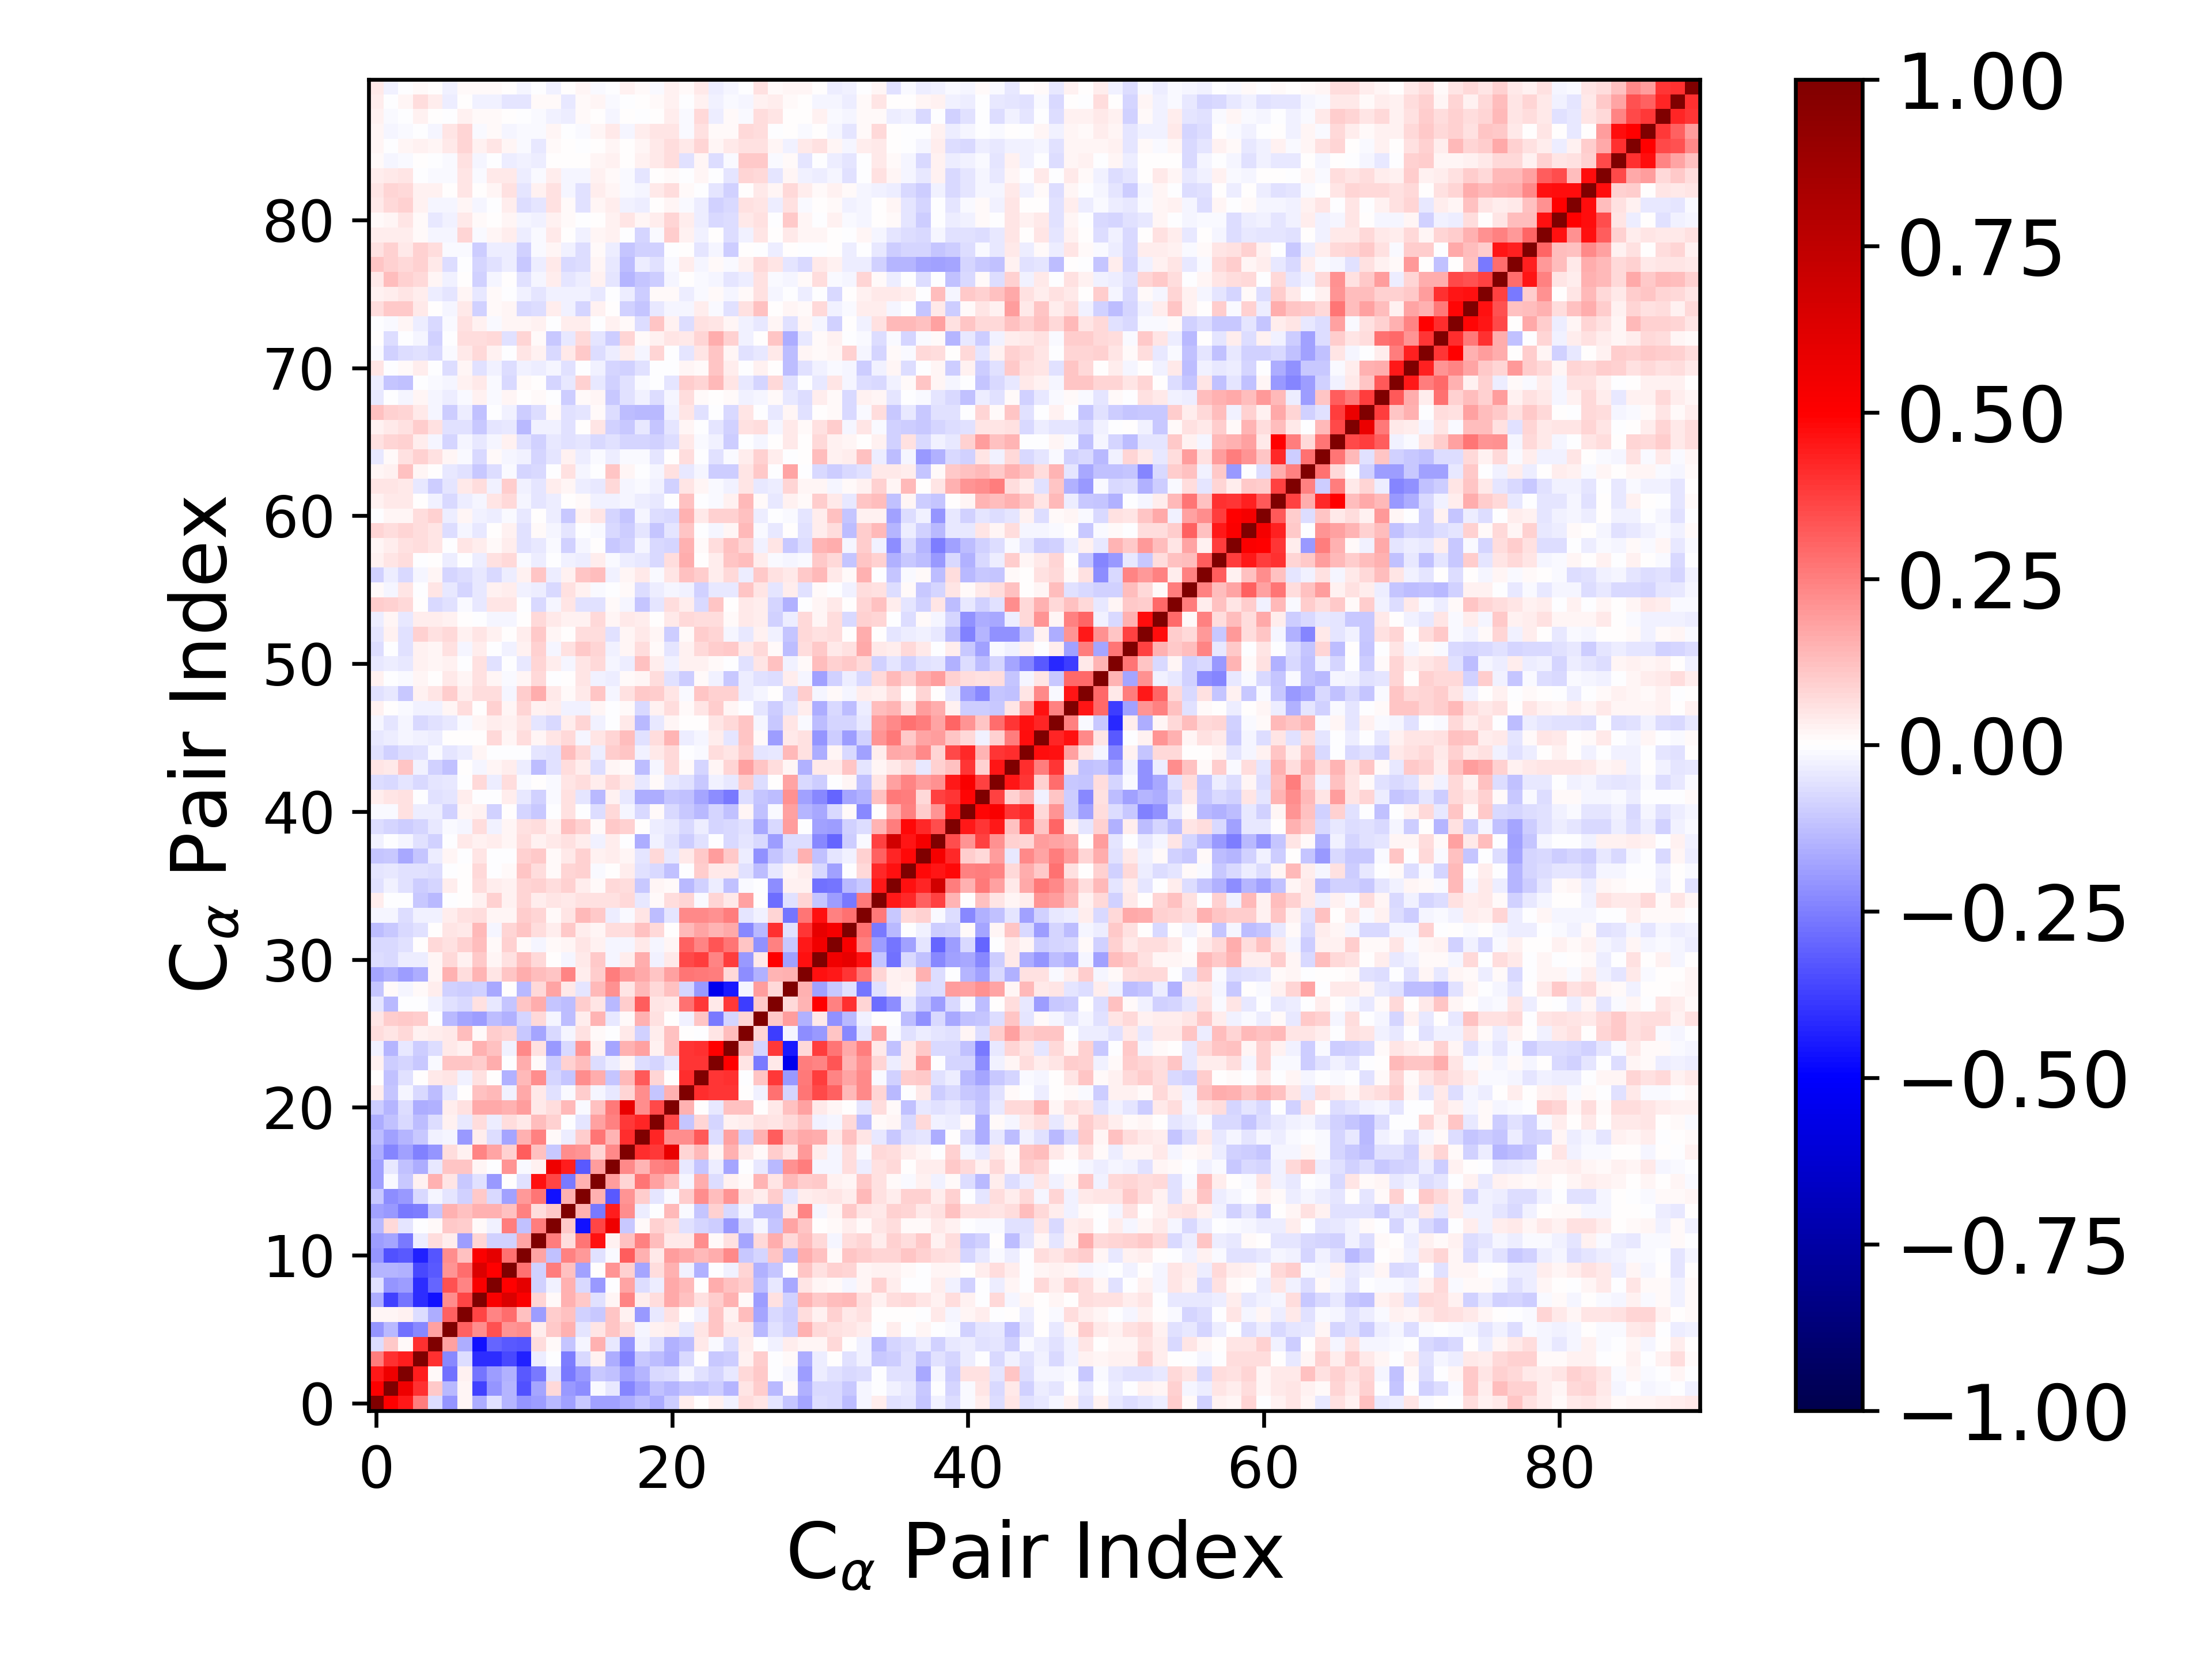

Values plotted in this chart, from the file beside it:
1.000000000000000000e+00, 5.018258738893783821e-01, 4.476096138172597216e-01, 2.511218660504069833e-01, -7.016955468818429631e-02, -2.108211382062598060e-01, 2.090249870550199909e-02, -1.624900556959069653e-01, -5.842555243562035788e-02, -1.471050807592996224e-01, -2.045135301666832217e-01, -1.945315587515279998e-01, -1.389555207445914153e-01, -1.812885321025902441e-01, -1.063101295165291976e-01, -1.830466019619737816e-01, -1.868993456944192666e-01, -1.574760709562648131e-01, -1.298424360816151091e-01, -1.601045898635256870e-01, -9.596555635862281941e-02, 3.719377431793634281e-02, 7.367071459009320346e-03, 2.760743299008365514e-02
5.018258738893783821e-01, 1.000000000000000000e+00, 5.562848229871700800e-01, 4.004353600342954733e-01, 1.044235868615947249e-01, -1.403723659420641201e-01, 1.709219685057890639e-02, -3.706634240359618082e-01, -2.056361388947444691e-01, -1.459181476496239638e-01, -3.410747968890451842e-01, -1.791036590759419456e-01, 7.061092633021780196e-02, -2.030610451573651165e-01, -2.191441057415973448e-01, -1.329355982664323296e-02, -4.070076226356261762e-02, -2.352464663718100701e-01, -1.861524031406643354e-01, -1.228815715823788624e-01, -1.414209639407382202e-01, -1.113374392711072303e-01, -1.216396891106134859e-01, -1.000579515980924705e-01
4.476096138172597216e-01, 5.562848229871700800e-01, 1.000000000000000000e+00, 4.433978148813368381e-01, 1.273515186655547332e-02, -2.776555491478753801e-01, 2.520840276885152192e-02, -2.683938191325862532e-01, -1.881503813485457532e-01, -1.540038282121337088e-01, -3.267612756615215219e-01, -2.646521307056354799e-01, -5.300078341293235767e-02, -2.639430676629389572e-01, -2.022627544504261854e-01, -1.070430191786189006e-01, -1.230879699547948458e-01, -1.820765481838812760e-01, -1.427012870985783499e-01, -7.119878262783524425e-02, -6.772661773022191356e-02, -1.950459947280127129e-02, -5.956816471816334807e-02, -8.201256143119409203e-02
2.511218660504069833e-01, 4.004353600342954733e-01, 4.433978148813368381e-01, 1.000000000000000000e+00, 4.036218214566100193e-01, -2.314323310814296042e-01, -6.645931501688734366e-02, -4.079597237173909763e-01, -4.072253729447426474e-01, -3.573044109111193078e-01, -4.335722504166297231e-01, -3.214478617462818849e-02, -5.343886844351035219e-03, -2.529772659045905203e-01, -7.034116635513278093e-02, 2.761951495281063720e-02, -1.582124501965004870e-01, -2.465188276186414673e-01, -1.022969293460892354e-01, -1.269682888722610259e-01, -1.613746125559593902e-01, -7.495420022395088422e-02, 1.911741219542912283e-03, -1.058128357529160846e-01
-7.016955468818429631e-02, 1.044235868615947249e-01, 1.273515186655547332e-02, 4.036218214566100193e-01, 1.000000000000000000e+00, 1.828867822325326020e-01, -1.614826923880579856e-01, -4.666614588459007118e-01, -3.038406680443016539e-01, -3.230330528634732801e-01, -3.346350881189932291e-01, 6.303642191476015177e-02, 1.305881025982855680e-02, -1.127383352364488972e-01, -2.002786083142483672e-02, 1.558866724976385454e-01, -3.918042271615649469e-02, -2.039672876487906295e-01, -2.699384583332456108e-02, -6.855796285071914797e-02, -1.541442279643983060e-01, -1.260335078072742365e-01, 4.156318101967788198e-02, -1.165356071759229319e-02
-2.108211382062598060e-01, -1.403723659420641201e-01, -2.776555491478753801e-01, -2.314323310814296042e-01, 1.828867822325326020e-01, 1.000000000000000000e+00, 3.115073490110363830e-01, 2.190150396748646311e-01, 3.433924710058767205e-01, 2.067981189225207017e-01, 2.204219662675887259e-01, 3.841119867203438704e-02, 1.080674904325528846e-01, 1.534343914639211826e-01, -4.760857699239626900e-02, 4.893446753329835225e-02, 1.119848033033643275e-01, 6.271598977408447684e-02, -1.600094080823687495e-02, 2.920038065956789136e-02, 3.171755963302277936e-02, -3.963851098543910711e-02, 5.156562404292053259e-02, 1.155305447896210896e-01
2.090249870550199909e-02, 1.709219685057890639e-02, 2.520840276885152192e-02, -6.645931501688734366e-02, -1.614826923880579856e-01, 3.115073490110363830e-01, 1.000000000000000000e+00, 3.642337543440153924e-01, 2.361193819765326496e-01, 2.823458920662124116e-01, 1.176507936491426043e-01, -1.895358164039001592e-01, 9.580530568841377770e-02, 1.246222626294532371e-01, -9.017415339317273737e-02, -1.064583752059447969e-01, 1.096238041794261320e-01, 2.978369857963122577e-02, -1.969170586172082349e-01, -4.107239040420329612e-02, 6.196778291485754986e-02, 6.602999402140961177e-03, -2.848784784092287664e-02, 1.121584966120212218e-01
-1.624900556959069653e-01, -3.706634240359618082e-01, -2.683938191325862532e-01, -4.079597237173909763e-01, -4.666614588459007118e-01, 2.190150396748646311e-01, 3.642337543440153924e-01, 1.000000000000000000e+00, 5.220411968502937095e-01, 6.385473450786951499e-01, 5.132442559000399696e-01, 8.270102678614318914e-02, 1.420480745701223867e-02, 1.546994038336409194e-01, 1.036022631521718723e-01, -5.582373091545535931e-02, 1.780758783974832268e-02, 2.412342480671814393e-01, 3.826107033259546625e-02, 6.761179353387580804e-02, 1.661430733788044067e-01, 1.172453636504209584e-01, 5.807192063860538989e-02, 9.926094511205862947e-02
-5.842555243562035788e-02, -2.056361388947444691e-01, -1.881503813485457532e-01, -4.072253729447426474e-01, -3.038406680443016539e-01, 3.433924710058767205e-01, 2.361193819765326496e-01, 5.220411968502937095e-01, 1.000000000000000000e+00, 4.938363454744680858e-01, 5.987431146942340243e-01, -9.364834249727699289e-02, -2.558630693327491532e-02, 1.517305781522525765e-01, -7.529615891979681008e-02, -1.953624263161500563e-01, -4.239595538697003320e-03, 1.757405828126412939e-01, -6.365090710929675877e-02, -3.208117415391194965e-02, 1.714875052039901981e-01, 1.355220367979037555e-01, 1.413433197609315810e-03, 1.571784561633281785e-01
-1.471050807592996224e-01, -1.459181476496239638e-01, -1.540038282121337088e-01, -3.573044109111193078e-01, -3.230330528634732801e-01, 2.067981189225207017e-01, 2.823458920662124116e-01, 6.385473450786951499e-01, 4.938363454744680858e-01, 1.000000000000000000e+00, 2.794393844700939766e-01, -9.088702704875747940e-02, 2.504850147124065840e-01, 1.237966137903542679e-01, -1.860842016160086654e-01, 2.502171150551086003e-03, 2.068319858931842725e-01, 9.355004824699839072e-02, -1.738337072846211639e-01, 6.445515601245972725e-02, 1.507888176922999590e-01, -2.539689373044807727e-02, -1.498770975629829527e-01, -3.096939545629741851e-03
-2.045135301666832217e-01, -3.410747968890451842e-01, -3.267612756615215219e-01, -4.335722504166297231e-01, -3.346350881189932291e-01, 2.204219662675887259e-01, 1.176507936491426043e-01, 5.132442559000399696e-01, 5.987431146942340243e-01, 2.794393844700939766e-01, 1.000000000000000000e+00, 1.786277503147380430e-01, -1.188253592891586052e-01, 2.478541392961591816e-01, 2.000070361759204163e-01, -5.546021075034660713e-02, -1.197744002014099543e-02, 3.159300062012559418e-01, 1.502737309107720909e-01, 4.630333641431912117e-02, 1.881824024328726808e-01, 1.694075819119574000e-01, 1.356081163713327986e-01, 1.637770898871297731e-01
-1.945315587515279998e-01, -1.791036590759419456e-01, -2.646521307056354799e-01, -3.214478617462818849e-02, 6.303642191476015177e-02, 3.841119867203438704e-02, -1.895358164039001592e-01, 8.270102678614318914e-02, -9.364834249727699289e-02, -9.088702704875747940e-02, 1.786277503147380430e-01, 1.000000000000000000e+00, 2.547028117468332353e-01, 6.366544142736323131e-02, 2.660442233480969643e-01, 4.618077395011171982e-01, 2.630527928301229154e-02, 1.176916215374185781e-01, 2.473895399039113541e-01, 1.286560621534086901e-01, 4.478794266195478685e-02, 4.134370739570839004e-02, 2.246855744735235250e-01, 9.937300866647741024e-03
-1.389555207445914153e-01, 7.061092633021780196e-02, -5.300078341293235767e-02, -5.343886844351035219e-03, 1.305881025982855680e-02, 1.080674904325528846e-01, 9.580530568841377770e-02, 1.420480745701223867e-02, -2.558630693327491532e-02, 2.504850147124065840e-01, -1.188253592891586052e-01, 2.547028117468332353e-01, 1.000000000000000000e+00, 1.050139573394539283e-01, -4.646118032882705640e-01, 3.595949857394860061e-01, 5.605013269199420334e-01, -1.068686760796052487e-01, 8.407929921189067485e-03, 8.776986909064211917e-02, 6.293184551383969316e-02, -5.883233387078075360e-02, -8.373273157263137756e-02, -9.814681560813756644e-02
-1.812885321025902441e-01, -2.030610451573651165e-01, -2.639430676629389572e-01, -2.529772659045905203e-01, -1.127383352364488972e-01, 1.534343914639211826e-01, 1.246222626294532371e-01, 1.546994038336409194e-01, 1.517305781522525765e-01, 1.237966137903542679e-01, 2.478541392961591816e-01, 6.366544142736323131e-02, 1.050139573394539283e-01, 1.000000000000000000e+00, 1.562367539234940372e-01, -2.589754423259402194e-01, 4.391746033466134569e-01, 2.251911545509639456e-01, -3.406309376050586923e-02, -7.604534803077218907e-03, 1.344705027082863102e-01, -1.535391577247847104e-02, -1.168657725453743773e-01, 9.370899884912772815e-02
-1.063101295165291976e-01, -2.191441057415973448e-01, -2.022627544504261854e-01, -7.034116635513278093e-02, -2.002786083142483672e-02, -4.760857699239626900e-02, -9.017415339317273737e-02, 1.036022631521718723e-01, -7.529615891979681008e-02, -1.860842016160086654e-01, 2.000070361759204163e-01, 2.660442233480969643e-01, -4.646118032882705640e-01, 1.562367539234940372e-01, 1.000000000000000000e+00, 1.548317277341726417e-01, -3.248797654861777517e-01, 2.037899498669633325e-01, 9.765020214964970080e-02, -4.747211901108362719e-02, -7.880147333375959323e-03, 9.934572924474456557e-02, 2.206725481599697281e-01, 1.262766861872907376e-01
-1.830466019619737816e-01, -1.329355982664323296e-02, -1.070430191786189006e-01, 2.761951495281063720e-02, 1.558866724976385454e-01, 4.893446753329835225e-02, -1.064583752059447969e-01, -5.582373091545535931e-02, -1.953624263161500563e-01, 2.502171150551086003e-03, -5.546021075034660713e-02, 4.618077395011171982e-01, 3.595949857394860061e-01, -2.589754423259402194e-01, 1.548317277341726417e-01, 1.000000000000000000e+00, 1.898716819219523344e-01, 8.250913460514594511e-02, 2.693995238879303700e-01, 1.825111590080399360e-01, 1.172256264037498108e-01, -1.713654302559156420e-02, 1.576917067418769081e-01, -6.393461995078210391e-02
-1.868993456944192666e-01, -4.070076226356261762e-02, -1.230879699547948458e-01, -1.582124501965004870e-01, -3.918042271615649469e-02, 1.119848033033643275e-01, 1.096238041794261320e-01, 1.780758783974832268e-02, -4.239595538697003320e-03, 2.068319858931842725e-01, -1.197744002014099543e-02, 2.630527928301229154e-02, 5.605013269199420334e-01, 4.391746033466134569e-01, -3.248797654861777517e-01, 1.898716819219523344e-01, 1.000000000000000000e+00, 2.283051326753017529e-01, 1.425821748709092396e-01, 2.434372220110342655e-01, 2.596924843589554222e-01, -4.267088803597087615e-02, -1.097591060149863823e-01, -3.672991907468602796e-02
-1.574760709562648131e-01, -2.352464663718100701e-01, -1.820765481838812760e-01, -2.465188276186414673e-01, -2.039672876487906295e-01, 6.271598977408447684e-02, 2.978369857963122577e-02, 2.412342480671814393e-01, 1.757405828126412939e-01, 9.355004824699839072e-02, 3.159300062012559418e-01, 1.176916215374185781e-01, -1.068686760796052487e-01, 2.251911545509639456e-01, 2.037899498669633325e-01, 8.250913460514594511e-02, 2.283051326753017529e-01, 1.000000000000000000e+00, 4.121188400911086624e-01, 3.834230695994965132e-01, 5.801991827972173832e-01, 8.104148949554328130e-02, 1.341128790711635377e-01, 1.607043539337780699e-02
-1.298424360816151091e-01, -1.861524031406643354e-01, -1.427012870985783499e-01, -1.022969293460892354e-01, -2.699384583332456108e-02, -1.600094080823687495e-02, -1.969170586172082349e-01, 3.826107033259546625e-02, -6.365090710929675877e-02, -1.738337072846211639e-01, 1.502737309107720909e-01, 2.473895399039113541e-01, 8.407929921189067485e-03, -3.406309376050586923e-02, 9.765020214964970080e-02, 2.693995238879303700e-01, 1.425821748709092396e-01, 4.121188400911086624e-01, 1.000000000000000000e+00, 4.245021815641723539e-01, 2.211611715669741796e-01, 2.219701322139726873e-01, 3.203616232533588182e-01, -6.731036174014810858e-02
-1.601045898635256870e-01, -1.228815715823788624e-01, -7.119878262783524425e-02, -1.269682888722610259e-01, -6.855796285071914797e-02, 2.920038065956789136e-02, -4.107239040420329612e-02, 6.761179353387580804e-02, -3.208117415391194965e-02, 6.445515601245972725e-02, 4.630333641431912117e-02, 1.286560621534086901e-01, 8.776986909064211917e-02, -7.604534803077218907e-03, -4.747211901108362719e-02, 1.825111590080399360e-01, 2.434372220110342655e-01, 3.834230695994965132e-01, 4.245021815641723539e-01, 1.000000000000000000e+00, 3.583302633571040507e-01, -1.137424565969307882e-01, 7.922722475600781078e-02, -8.035243533560235130e-02
-9.596555635862281941e-02, -1.414209639407382202e-01, -6.772661773022191356e-02, -1.613746125559593902e-01, -1.541442279643983060e-01, 3.171755963302277936e-02, 6.196778291485754986e-02, 1.661430733788044067e-01, 1.714875052039901981e-01, 1.507888176922999590e-01, 1.881824024328726808e-01, 4.478794266195478685e-02, 6.293184551383969316e-02, 1.344705027082863102e-01, -7.880147333375959323e-03, 1.172256264037498108e-01, 2.596924843589554222e-01, 5.801991827972173832e-01, 2.211611715669741796e-01, 3.583302633571040507e-01, 1.000000000000000000e+00, 1.502546251709799552e-01, 3.027894854830779237e-03, -4.175230454649865586e-02
3.719377431793634281e-02, -1.113374392711072303e-01, -1.950459947280127129e-02, -7.495420022395088422e-02, -1.260335078072742365e-01, -3.963851098543910711e-02, 6.602999402140961177e-03, 1.172453636504209584e-01, 1.355220367979037555e-01, -2.539689373044807727e-02, 1.694075819119574000e-01, 4.134370739570839004e-02, -5.883233387078075360e-02, -1.535391577247847104e-02, 9.934572924474456557e-02, -1.713654302559156420e-02, -4.267088803597087615e-02, 8.104148949554328130e-02, 2.219701322139726873e-01, -1.137424565969307882e-01, 1.502546251709799552e-01, 1.000000000000000000e+00, 4.094103350867769331e-01, 3.974265073890935196e-01
7.367071459009320346e-03, -1.216396891106134859e-01, -5.956816471816334807e-02, 1.911741219542912283e-03, 4.156318101967788198e-02, 5.156562404292053259e-02, -2.848784784092287664e-02, 5.807192063860538989e-02, 1.413433197609315810e-03, -1.498770975629829527e-01, 1.356081163713327986e-01, 2.246855744735235250e-01, -8.373273157263137756e-02, -1.168657725453743773e-01, 2.206725481599697281e-01, 1.576917067418769081e-01, -1.097591060149863823e-01, 1.341128790711635377e-01, 3.203616232533588182e-01, 7.922722475600781078e-02, 3.027894854830779237e-03, 4.094103350867769331e-01, 1.000000000000000000e+00, 3.962400035872818416e-01
2.760743299008365514e-02, -1.000579515980924705e-01, -8.201256143119409203e-02, -1.058128357529160846e-01, -1.165356071759229319e-02, 1.155305447896210896e-01, 1.121584966120212218e-01, 9.926094511205862947e-02, 1.571784561633281785e-01, -3.096939545629741851e-03, 1.637770898871297731e-01, 9.937300866647741024e-03, -9.814681560813756644e-02, 9.370899884912772815e-02, 1.262766861872907376e-01, -6.393461995078210391e-02, -3.672991907468602796e-02, 1.607043539337780699e-02, -6.731036174014810858e-02, -8.035243533560235130e-02, -4.175230454649865586e-02, 3.974265073890935196e-01, 3.962400035872818416e-01, 1.000000000000000000e+00
-2.695427012104620323e-02, -1.457535718497363075e-01, -4.436013218007603398e-02, -1.012065603680681047e-01, -6.982333862778475342e-02, 4.054283618453427551e-02, 2.939381051159568534e-02, 1.505810421192037840e-01, 1.218846843036282407e-01, -2.999465934801085615e-02, 2.290966217047596953e-01, 6.047112707765985029e-02, -1.961977758709577413e-01, -7.244527290617303050e-02, 2.042427963336962971e-01, 3.123957109913057945e-02, -1.752032123591541757e-01, 1.533367185433991142e-01, 1.841539135433386265e-01, 2.660443545147472832e-02, 1.209734497981460183e-01, 3.906468079382260372e-01, 4.009655465517058537e-01, 4.973148466910012333e-01
6.535570949667934837e-02, 4.822923320419426202e-02, 7.652792515035369836e-02, 2.630874539505610732e-02, 3.231986326029667039e-02, 4.202128894073237780e-02, 1.308474151475012004e-01, 1.259106433924246128e-02, 9.417266894545900380e-02, 8.066096064508519736e-02, -1.022362107071456833e-01, -1.728854123706109747e-01, -7.095738177912599975e-02, -1.729345903511531751e-02, 5.512606617088539745e-02, 1.486151020208523361e-02, -5.360214020129761003e-03, 3.971100867062236917e-02, -8.774433397121123024e-02, 3.756928257705412916e-02, 1.247095297061218133e-01, 7.023145726266053109e-03, -2.782207789156451207e-03, 5.180723097405909305e-02
5.328994787516060788e-02, 9.893036419471550047e-02, 1.048941924573033313e-01, 9.514229679578117826e-02, -6.010392305371846551e-04, -1.347058557830120573e-01, -1.763806214194340305e-01, -1.905452285666690004e-01, -1.256261360421584150e-01, -1.496708141090318245e-01, -8.395280425656512224e-02, 7.676739321198365607e-02, -1.656809136877006663e-02, -1.292588216635661147e-01, 3.872136848760464323e-02, 1.465661437612423845e-01, -3.951890448249915228e-02, 1.259281589640622555e-02, 1.511490361933491566e-01, 5.508888630445041984e-02, 2.140635873951580916e-03, -2.913693946631504966e-02, 1.098103853366739907e-01, -2.653416664881328435e-01
-4.721363644677096377e-02, -1.353484197273507605e-01, -1.866591419588501223e-03, -5.880482111124503940e-03, -2.586679138747664808e-02, -6.046968435140225029e-02, -7.367256264085106365e-02, 6.130150473639613823e-02, -4.462111738637603714e-02, -1.165719773016026251e-01, 1.156246267103977210e-01, 1.586713724880250143e-01, -1.096669245386504427e-01, -1.322441501053335799e-01, 9.633145335278958665e-02, 5.378340270162058900e-02, -1.359090702103196713e-01, 9.863882697621202678e-02, 3.195066487198345295e-01, 5.058052924781325510e-02, 4.249876465708036372e-02, 2.801476814687498540e-01, 3.890310810546249720e-01, 4.233538910778632258e-02
-1.125610706023518065e-01, 9.828701967693264513e-03, -2.181828504232216984e-02, 1.420362646140711435e-02, 3.795552885238270141e-02, -8.969178747320706580e-02, -9.864897232463443189e-02, -8.877405932502263619e-02, -1.694448393547649534e-01, 4.181323720370877343e-03, -1.350578118307277919e-01, 7.109258748158947538e-02, 1.784193381922565824e-01, 4.267056149490568856e-02, -5.104070180957393649e-02, 1.381637404611528175e-01, 2.144114126694038891e-01, 4.770582866843561115e-02, 1.345762998299836755e-01, 7.037532397027672360e-02, 1.180434255158897272e-01, -8.132359729883426036e-02, -2.027638298500383518e-01, -5.401135003548330760e-01
-1.759939261710816716e-01, -1.549905019790859817e-01, -1.886046290653929092e-01, -1.607496427599199029e-01, 2.052915991284421510e-02, 1.514833257335426175e-01, 6.564936396160114818e-02, 1.433087126527435307e-01, 5.329887681907140295e-02, 1.140483679968746361e-01, 1.616635043388255644e-01, 1.319325647317577122e-01, 1.142179435407746496e-01, 2.392633236890698289e-01, 3.426158393922421747e-02, 9.413295586163181183e-02, 2.533223513237887192e-01, 2.020359856909577090e-01, 1.705588766599173689e-01, 1.161751557379513689e-01, 1.850332360583484825e-01, 2.691814871692910782e-01, 2.597078373621810599e-01, 2.544233550508447350e-01
-6.831196570099430654e-02, -7.594514959413256605e-02, -3.700650662275706271e-02, -3.575593556831239278e-02, 1.913257999209005272e-02, 7.493823029351652509e-02, 2.358521110278570532e-02, 1.024842458038096316e-01, 2.321925609991967038e-02, 6.119650688665834171e-02, 1.180644026440038213e-01, 7.610673460715000616e-02, 4.701590931394048975e-03, -2.328491470368536376e-02, 4.477434557206905891e-02, 1.052076328770066710e-01, -2.221417021254618734e-02, 3.560960658075754820e-02, 1.582675981432847268e-01, -2.751333441229882049e-02, 4.072768381117151948e-02, 3.542080920873091898e-01, 3.783932731496048030e-01, 2.380796413926944410e-01
-7.286743113844461328e-02, -7.428581132437722667e-02, -5.642387076394825979e-02, 2.592468542653400630e-03, 7.756214297808104730e-02, 5.625541483475855753e-02, 8.662312838795031833e-02, 1.276149142807500581e-01, 1.295822468183516381e-02, 8.689615721457817632e-02, 1.091425374233709507e-02, -2.107583669489334829e-02, 1.268089669742459777e-02, 2.243823789982648392e-02, 4.693540374035113510e-02, 2.935649904505448562e-02, -1.887529431392407156e-02, -1.989172860062352402e-02, 4.551612106867301139e-02, -1.812660253458008366e-02, 1.711524829275559018e-02, 3.061511614303973339e-01, 2.397486285785588034e-01, 3.325029480993478281e-01
-1.316184379965211482e-01, -1.082285538468769626e-01, -7.684323142703493315e-02, -5.787923448802951426e-02, 3.907921913691096705e-03, 4.702555796439059771e-02, 4.571459389005808754e-02, 1.387862043952745594e-01, -1.930164570657688303e-02, 8.497457875100553060e-02, 1.156655113125935747e-01, 6.500948485621113604e-02, 3.810588613433440325e-02, 1.031677654268780692e-01, 3.898262666384576247e-02, 2.018431341420554373e-02, 6.791661780433574935e-02, 6.453572596328349675e-02, 1.179972572563117578e-01, 7.785249589189646713e-02, 7.210856276642511713e-03, 1.400575259301142239e-01, 1.725793638740364677e-01, 1.459664508107378356e-01
-2.123565252158754815e-02, -1.658736001039723407e-02, -6.489962137004370857e-02, -2.929230642080028063e-02, -2.533191703708671111e-02, 3.876531804796264080e-02, 5.609800534737283129e-02, 6.655093273510176433e-02, 1.916975159193116604e-02, 1.951126064017438821e-02, 9.784844920957769254e-02, 7.961190602243964354e-02, 1.040866475610809257e-02, 4.768126186364207014e-02, 1.333077872495531668e-01, 1.079859265328866058e-01, -3.553716570752257775e-02, -1.542076963843004578e-02, 4.980181801685008153e-02, -1.263151665183616656e-01, -4.779545811162678320e-02, 2.284120107748912887e-01, 2.309205653245647860e-01, 2.112064977619663997e-01
3.152857903352376118e-02, -7.262727077326830774e-03, -4.153131087648329577e-03, -1.068528711779618279e-01, -1.350006581072284717e-01, -7.789963485436418068e-03, 1.630931843557117456e-04, 2.669509342967337981e-02, 9.360296482322724709e-02, 2.956911341201471852e-02, 8.479126251305363349e-02, 3.820878366754391214e-02, 4.856606303406838659e-02, 4.686407274440920062e-02, 5.497178077557066112e-02, 6.143502643294797977e-02, 5.608325311576748545e-02, 7.643020941279189684e-02, -3.983899371553106111e-02, 1.097563891849132924e-02, 6.886684891248817664e-02, 8.027458420913999304e-02, -8.691857486100329142e-03, 8.419734726193590924e-02
-6.014500541814653961e-02, -2.835799301962395672e-02, -5.798593003686637604e-02, -9.588349639390156276e-02, -7.816016866954725306e-02, 3.678684071634448494e-02, 5.185313340380243727e-04, 6.948253118119392113e-02, 3.612751791901629844e-02, 2.706237512781723906e-02, 7.869897934566784381e-02, 8.819604729666517817e-02, 6.663639611526153694e-02, 9.180448943640556747e-02, 3.387148022296318506e-02, 7.957185318480167885e-03, 7.640289438540541489e-02, 6.532515073249718640e-02, -1.074931895955672234e-01, 2.123545923915343830e-02, 1.205172519630893536e-02, -1.356480519859447342e-01, -9.176715110192401603e-02, -3.322167241047498110e-02
-4.796700662251054265e-02, -4.037541248309431396e-02, -5.538898345491231889e-02, -5.634486645945450956e-02, -6.397518876989559400e-02, -3.366902124931519299e-03, 4.618344005395166006e-03, 7.370666769146247410e-02, -1.552194325914841352e-03, 1.308518968643646377e-02, 1.130428106765455076e-01, 6.633929761253927471e-02, 9.344016913222724999e-03, 7.827512117653091794e-02, 8.601035142392364496e-02, -1.206230713933078777e-02, 6.373676325710697123e-03, 3.203406992870731079e-02, -5.551891999127347294e-02, -7.494475884624647588e-02, -1.188382666067293314e-01, -7.169353519226664105e-03, 9.864331319014305044e-02, 4.197634601008418814e-02
-1.154418789379847432e-01, -1.044327873978178750e-01, -1.666202506418971996e-01, -1.143612325034544380e-01, -3.402836474143956097e-02, 1.788008831283467021e-02, -4.462739538104611506e-03, 5.289401143218234319e-02, -4.363976444763890202e-04, -2.022287401993845112e-03, 8.607725469642325822e-02, 1.052226439621760656e-01, 1.055597511599531621e-02, 3.916059358134790780e-02, 9.363827782048028681e-02, 2.720406463665932945e-02, 3.633524074916879426e-02, 1.765059504463917933e-02, -5.092962635194599880e-02, 7.529435110341506365e-02, -4.606256061855897727e-02, 4.377917524806249766e-02, 1.079406518159015255e-01, 1.882599640846137345e-01
-2.785796669229250941e-02, -1.000678178997264130e-03, -2.113805128684004275e-02, -6.102213357297075341e-02, -9.283125880922701856e-02, -5.026965665307860445e-03, 3.915529681671454237e-02, 2.706220534182449816e-02, 3.307052545203920807e-02, 1.840271837123022211e-02, 6.345823290347829548e-02, 2.664376985314391780e-02, 4.561980322805322258e-02, 6.021875697396921606e-02, 3.654071573364747749e-02, -2.629087662222077612e-02, 3.435614970736017987e-02, -7.260708510211279362e-05, -1.583630057717409501e-01, -3.004408637613024610e-02, -6.214777728583625871e-02, -9.562920341780747902e-02, -5.915592985524187331e-02, -1.139318165649714706e-03
-6.476021749323658538e-02, -8.533036553933821822e-02, -9.891980478737341653e-02, -8.257220288952039911e-02, -4.552620512208279541e-02, -8.137833535274549210e-03, -1.920053696862282847e-02, 6.414540914804404970e-02, -2.364673116114246812e-02, 1.601545921871847661e-02, 5.924767644474031314e-02, 6.846297266038442464e-02, 2.439380608233883418e-02, 1.239208976557184538e-01, 8.610431936160048427e-02, 1.334946109925732802e-02, 1.065463433187405773e-01, 8.599809282876381966e-02, 3.292373724243707021e-03, -3.514179908186908230e-02, -4.051526646614218852e-02, -7.284868032318078668e-02, -3.293563579250049361e-02, -7.959204453923822420e-02
-8.197570857364874786e-03, -1.256161375911699768e-02, 6.088621487406796484e-02, -3.327511996285996421e-02, -3.330269150951149087e-02, -9.268392354499820074e-02, 1.615158519720413452e-02, 3.048105111552111904e-02, -9.264894131816540923e-02, 1.957372643858600741e-03, -7.864254213956256567e-02, -1.036443627080564922e-01, -6.708832279638082515e-04, 6.021722983439168481e-02, -1.370173496541607664e-03, -6.981782380236653540e-02, 7.806296438672991056e-02, -1.749964581477829462e-02, -7.464319435472378805e-02, 7.979717793452212674e-03, -7.722299832693202415e-02, -1.057797547661750576e-01, -1.332244192071826427e-01, -8.041190020080243861e-02
3.641309941929250782e-02, 5.393161712899076365e-02, 5.770158682483982060e-02, -2.439622162655434058e-03, -5.853552717744110040e-02, -5.392067538714280517e-02, 3.782129561266717177e-02, -7.431390457778376361e-03, -3.904478546924143416e-03, 3.621440055814643261e-02, -4.014140622835697669e-02, -8.907139400737330848e-02, -1.151453880491684276e-02, 5.854495333496308185e-02, -5.140774261406046847e-02, -1.375210191039683005e-01, 3.116659417987222708e-02, -4.224266017342458851e-02, -1.589198426459463853e-01, -1.578017669195317940e-01, -1.150562236638043578e-01, -1.223225928457456202e-01, -1.778787730656209154e-01, -2.218546140975071468e-01
-6.669621727053387517e-02, -7.644673997570559931e-02, -4.827298337079029972e-02, -7.613906755281356353e-02, -5.217229088323313557e-02, -4.400712637140440087e-02, -3.986227297734623587e-03, 7.358427691256495817e-02, -3.442673959401607031e-02, 6.515147817637849392e-02, -1.075253502100434813e-02, 1.399679266650567322e-03, -1.020181047259079675e-02, 5.059288246165890429e-02, 6.844414244166752148e-02, 3.504478430690700225e-02, 7.495160063236291914e-02, 4.049150957315721805e-02, -4.598627241260259957e-02, 1.065987579452125009e-02, -4.629740730088032635e-02, -5.857465343294866039e-02, -1.059685489290032590e-01, -2.355647258074395484e-02
5.107426018241504467e-02, 3.951025807905883536e-02, 1.107541983953459069e-01, -2.464098461717496510e-02, -9.169771406437667027e-02, -1.216736385003852616e-01, 7.661907107286254452e-03, -2.049464348505114497e-02, 1.669671424358458792e-02, 3.597623695059037896e-02, -3.313701118957514818e-02, -1.278946690704724221e-01, -6.135650939528852765e-02, 6.769384527843071153e-02, 3.756719974156121772e-02, -6.668041714336563064e-02, 1.729367877405021611e-02, 1.071050348659168504e-02, -1.305856006212113840e-01, -1.611030125176798541e-02, 7.164137721341697074e-02, 1.154194368207248945e-02, -8.565858471391905871e-02, 1.996307028259402400e-02
-6.087897519836488885e-02, -8.801347632871243942e-02, -6.320893401210392337e-02, -5.817164040019533883e-02, -1.480934433127430346e-02, -5.150693039372766097e-02, -3.223773582392662485e-02, 1.788739963711271849e-02, -7.688652836578526752e-03, -6.977835924833137096e-03, -3.846403570066917257e-03, -4.772175100462335007e-02, -5.705591601190435763e-02, 1.275062882325386504e-01, 7.162231219593993836e-02, -3.510172071928127635e-02, 9.931668156077759491e-02, 1.140030218907897852e-01, -2.375124728991303766e-02, 3.986420671792045844e-02, 7.123058067519785763e-02, -6.367657640896515203e-03, -9.377165095700011957e-03, 6.672787899874638162e-02
-4.266730106631923952e-02, -3.243238324140083895e-02, -2.293959891565793691e-02, -2.805767097768422855e-02, -3.579689527377310360e-02, 2.697464362105030534e-03, 5.111054031754252297e-03, 1.013931569463443014e-03, 7.311776812705710060e-02, 2.096054403809350861e-02, 6.531416042741670924e-02, 1.853864746402608676e-02, 4.689581961845269709e-02, 7.162022833282326306e-02, -2.086185490973392273e-02, 5.374847373594389410e-02, 8.488846839155861357e-02, 1.304072238665334726e-01, -5.719498033466346998e-02, 6.387929357364069416e-02, 1.483098390712427328e-01, -3.683884113944971977e-02, -1.641116546494934825e-02, 3.566655434508246569e-02
-1.720213839174324078e-02, -4.724075141952956830e-02, -1.589154618496605581e-02, -7.414695986295918861e-02, -5.897485456986235192e-02, -4.392744972032863737e-02, -8.687665157966638699e-03, 1.955309620086671460e-02, 3.481123042367788994e-02, 2.877726591829942240e-02, 5.290487407171973883e-02, -5.057470304107639092e-02, -7.288278278395481091e-02, 3.527116327834278059e-02, 7.897585038720000838e-02, -2.927552058398318752e-02, -1.505136391933694284e-03, 4.084220036165410461e-02, -1.395344724527244895e-01, -4.338751584907561687e-02, 1.840819207916199324e-02, 2.450318298503028334e-04, 3.640428181121630521e-03, 5.404101718175953473e-02
3.107491794463703577e-02, 4.301303330874704615e-03, -1.274078411715559578e-02, -2.753131898154957680e-02, -2.356883734982521614e-02, 1.949393007146667939e-02, 6.687991886565790300e-02, 4.287851537026013578e-03, 8.629188710329945000e-02, 1.776457534858978671e-02, 7.938795130049258741e-02, 2.930494000908962990e-02, 3.230730063863591905e-02, -2.798969434382648364e-02, -2.444870945553084124e-02, 2.260569187216206893e-02, -6.968315587311979531e-03, 1.339033020836136526e-02, -7.363938297208487416e-02, 2.466002757722591046e-02, 6.408194085333542012e-02, 9.749067602593312204e-03, 4.709235159276791566e-02, 9.507457271834104939e-02
-5.669978349375411064e-02, -4.595623764238369185e-02, -1.037120835412675274e-01, 3.123508405297509283e-02, 4.853855704194057902e-02, 1.014022137955783859e-01, 3.151544273517668804e-02, 6.559021468546115397e-02, 6.370132287328686416e-02, -1.605614087673011905e-02, 9.865238527475657382e-02, 1.636093229975579821e-01, 4.093705728247402226e-02, 8.009337155320544674e-03, 4.392021985314291388e-02, 1.119906989164643762e-01, -1.698168042609378078e-02, 6.173921359534011860e-02, 1.084494912163859320e-01, 9.413875930040949136e-02, 5.166007888989590513e-02, -9.369804503898447948e-03, 1.098005024539414759e-01, 9.163623588471837833e-02
2.662156726382437430e-02, -7.701317174708155119e-03, -1.070387255367430228e-02, 1.609835453450509865e-02, 4.083011694435387771e-03, 4.035131008881745474e-02, 1.602077027439795937e-02, 5.567105777498686237e-02, 1.573926250634334612e-02, -9.683183034560546854e-03, 1.710588954290082758e-02, 7.588814756235789938e-02, -3.286381718599844237e-03, 1.633735042382054338e-03, 5.435123867137725551e-02, -2.946240687675628564e-02, -3.605689575488740806e-02, 1.489462533803870628e-02, 1.652623322373529199e-02, 6.304753999698876898e-02, -6.016249421755454074e-02, -9.380730668109302228e-02, 8.283046447364874817e-03, -2.428361147647737847e-02
-4.050894457027618550e-02, -3.448180065151559837e-02, -4.033679592757481031e-02, 3.053018493101923234e-02, 1.867864581210666383e-02, 2.768325890382154764e-02, -6.174876583420266241e-03, 5.703628412522524643e-02, -5.921962499298163290e-02, -2.410955375603633048e-03, -4.145104499929001124e-02, 8.186346460006205250e-02, 3.180168680953319310e-02, -1.585135290621945969e-02, 5.234339264678825737e-02, 7.289229805813980667e-02, -1.601437404747707224e-02, -3.830977433698878887e-02, 1.174592422649427537e-01, 3.299518151373274921e-02, -2.808419485688049694e-02, 2.936659559012144705e-02, 2.709794580720286186e-02, 8.688184570155596184e-03
-6.985790532346090875e-02, -7.254944696640461613e-03, -5.661029857545767097e-02, 2.630282394163254225e-02, 2.044710822817182375e-02, 5.715360174210904615e-02, -2.054612347217056947e-02, 3.893220276092189402e-02, -3.880178689119285259e-03, -2.713043242914923991e-02, 2.405512646773989155e-02, 8.880963085404261492e-02, -2.237581302427589514e-02, 5.818794950366042856e-02, 1.038410519331887105e-01, 8.098196408426522330e-02, -2.413127036764983746e-02, 1.826804093347088320e-02, 6.940404877639920478e-02, 9.582382606689905311e-03, -4.773329732729641312e-02, 2.463812647406061693e-02, 7.655210578896920470e-02, 9.846355131489095691e-02
-5.212707449317974251e-02, 2.707841447010909952e-02, -5.487338247531014374e-02, 8.712219531762206703e-02, 5.822152999177051397e-02, 7.720191929425790356e-02, 2.815989554764486424e-02, 5.149585891620075268e-02, 2.550931137093082057e-02, 3.478146500181182707e-04, 3.658318385598429562e-02, 1.072309828744865551e-01, 1.839280080754108343e-02, 6.387692248065220645e-03, 6.706836874021153416e-02, 6.519794110960423772e-02, -5.926022709809317113e-02, 1.912149341664338628e-02, 4.646391341521535767e-02, 1.724872259800242988e-02, -9.612510678345162485e-02, 1.283783895170386921e-02, 9.675144764065662928e-02, 7.818500774887443550e-02
-3.845649597891249299e-02, 1.983423561448647079e-02, -4.524327451266798444e-02, 3.841476608076848515e-02, 3.165055601727263107e-02, 3.021070045432109469e-02, 3.775975092800355933e-03, -7.747923370325646326e-03, -1.594299377846897584e-02, -1.586900491520015430e-02, 5.763755460459502739e-03, 7.809662012322446389e-02, 3.926815610343215024e-02, 2.573361194486007905e-02, 2.547352208597902790e-02, 7.551382472173606697e-02, 1.621448069359952143e-02, 4.566657244307866653e-02, 3.703231295509103183e-02, 6.393195070152826211e-03, 4.616474817340374126e-02, 7.169563373465012712e-02, 6.331244233979810287e-02, 6.295674430311812286e-02
9.756639313705250949e-02, 8.877596390703265672e-02, 7.354615795999482064e-02, 5.324211759832976620e-03, -7.345668498948505765e-02, -5.911008444065810746e-02, -9.400737351482082310e-03, -3.912682583747819492e-02, 5.123200149893800126e-02, 4.903519599410187391e-02, -1.268479870611159644e-03, -7.391764183410937106e-02, -1.697022848982674900e-02, 5.206752994550205293e-02, -5.915511901253302923e-02, -5.796092731627092154e-02, 1.162715349919161457e-02, -1.615699634681425426e-02, -1.124845028336575459e-01, -5.114345421455192969e-02, 6.988649547839506648e-02, 3.314827569954832687e-02, -7.360074232694849283e-02, 1.128319283347778146e-01
7.820369274999768375e-03, -1.895712389795996614e-02, 5.135799280574211700e-02, -4.481396453898466893e-03, 5.206196387166314027e-02, -4.634074377925474081e-02, -8.138873394643918180e-02, -4.583180343093645054e-02, 2.486274674307223376e-02, 3.333911985537468120e-02, -2.388548515318980603e-02, -3.367272380167390944e-02, -7.178018099569449806e-02, 5.865931735701072902e-02, 2.727884387981529060e-02, -1.398190962049291469e-02, -6.640802288205341006e-03, 1.034875691523387542e-02, -7.008603743162002131e-02, -3.242467381269321935e-02, -2.118574047281133327e-02, -2.622492897306887699e-02, -9.093257888411621082e-02, -4.099441428717755243e-02
-9.095233935891067212e-02, -3.888413061945168725e-02, -7.197912719091358047e-02, -1.918677329599782072e-02, 1.589369640238280992e-02, -8.461720014598143880e-02, -7.004824747319463030e-02, -4.432832493937849394e-02, -7.449526976274319090e-02, -3.684020804149692324e-02, 2.743170994570605717e-02, 1.110712240829299230e-01, -3.638770201705185392e-02, 2.567424525152847692e-02, 1.141852569100458570e-01, 1.291851023117221164e-01, -2.807822105566999682e-02, 1.688352169418601625e-02, 4.480981615041591815e-02, -1.148352322097929284e-02, 4.999206814080288386e-02, 1.212751621887145637e-01, 9.579718514812500529e-02, 3.838494780889529362e-02
2.442156316541657657e-02, 5.044657271958089689e-02, 6.816357547408355422e-02, -4.470525130749683908e-04, 4.278191561134724388e-03, -3.341030655572673619e-02, -6.916448925461075349e-03, -3.430965319782970646e-02, 5.719283574199538617e-02, 7.690826764890715261e-02, -1.123834021276133230e-02, -3.508144019686526560e-02, -4.780405234843623005e-04, -2.881425126967380665e-02, -3.554089653547141958e-02, 3.193664870694645774e-02, -1.496710610992278180e-02, -3.287047496444924638e-02, -3.935504457319212446e-02, -7.658620643916751181e-02, 6.576013041169745388e-02, 1.589372230007513043e-01, 3.565650362716777690e-03, 3.209363717698709983e-02
2.339720125489150315e-02, 3.887620328262273578e-02, 5.641829097657324876e-02, 6.615348162562287304e-02, 5.082784063596628571e-02, -2.046304268659088123e-03, 5.463861736251320045e-02, 3.576657586998766708e-02, 1.493750826714737752e-02, 3.807887534354537779e-02, -5.491859279895348889e-02, -4.007393759346772333e-02, -1.552784816426949245e-02, -9.196074569324792780e-02, -2.280015391346789516e-02, 4.081551859264448108e-04, -1.057072106227338187e-01, -8.990212893920954129e-02, -2.140710724613666821e-02, -7.716815624713184441e-02, -8.525138335340753937e-02, 1.506850169716017207e-01, 8.575614208230072574e-03, 6.609757083961441404e-02
8.545018741093106385e-02, 6.353751242291776069e-02, 7.994473712685452871e-02, 6.369036454817771087e-02, 5.091303068029134210e-02, -6.313265151908620254e-02, -2.256406660397892658e-02, -4.002862707122731983e-02, 1.957304989534143849e-03, 2.804859805883121865e-02, -6.092077288383081213e-02, 1.193567746840229135e-02, -2.151445526828494811e-02, -5.061385163729048564e-02, -3.861284626302680708e-03, -9.648446805726205999e-03, -7.298557635709852776e-02, -9.806636089815624902e-02, -5.085209875821631448e-02, -1.097787980987096346e-01, -4.974165899760008003e-02, 1.162054465859079233e-01, -5.238104827455510731e-03, -2.059218151525180757e-02
-4.564972014411478561e-03, 2.011928700710947926e-02, 2.123082247848292678e-02, 6.692227453615488819e-02, 9.305258375822787753e-02, -3.707029699015072788e-02, 1.669231510957185777e-02, -2.678596055466760453e-02, -3.370092616414078340e-02, -8.324133886058092402e-03, -4.034227369318246076e-02, 7.966246916157160947e-04, -3.575234758410357483e-02, -1.062286949466218627e-01, 2.876649278979953248e-02, 5.115462688082510201e-02, -8.118794773581956836e-02, -1.154014701450035152e-01, -1.867815975759279379e-02, -6.547765450324533054e-02, -7.427359960164379993e-02, 1.526806513508605079e-01, 4.253962988415294078e-02, 8.973534596243083750e-02
... 29 more rows
